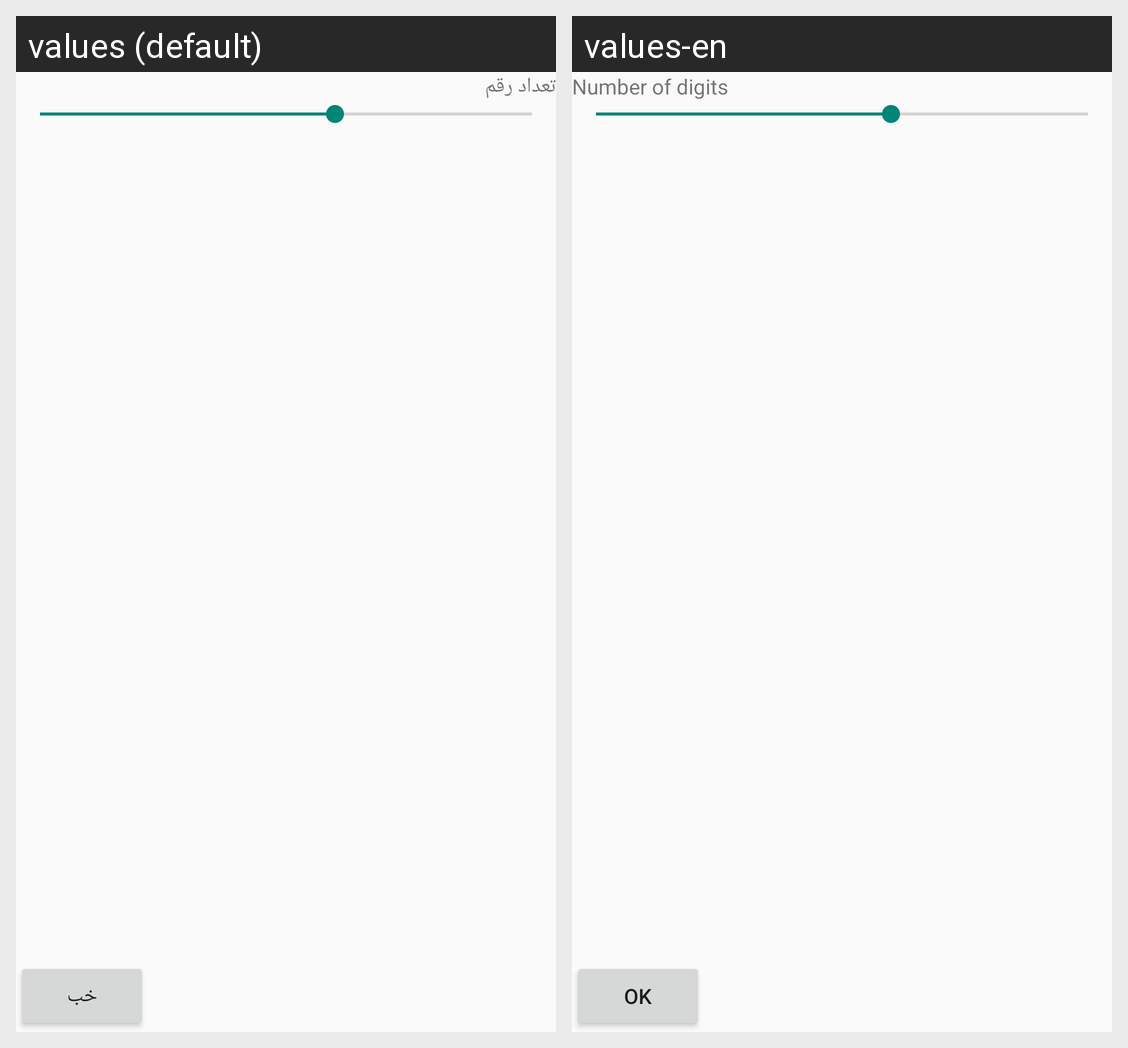

The Android screen above is rendered under two locales of the same app. Produce the string resources it draws, with the default and per-locale values.
Android screen res/layout/activity_preferences.xml rendered under 2 locales, left to right: values (default), values-en. Device: Nexus 5 (rendered at 1080×1920; each locale shown at half size, 540×960, under a caption strip naming it); theme AppTheme.NoActionBar.
Strings drawn on this screen, with the default value and each locale's value (text and hints the layout hard-codes, and strings that could not be matched under every locale, appear in the picture but are not listed):

digits
  values: تعداد رقم
  values-en: Number of digits

ok
  values: خب
  values-en: OK
